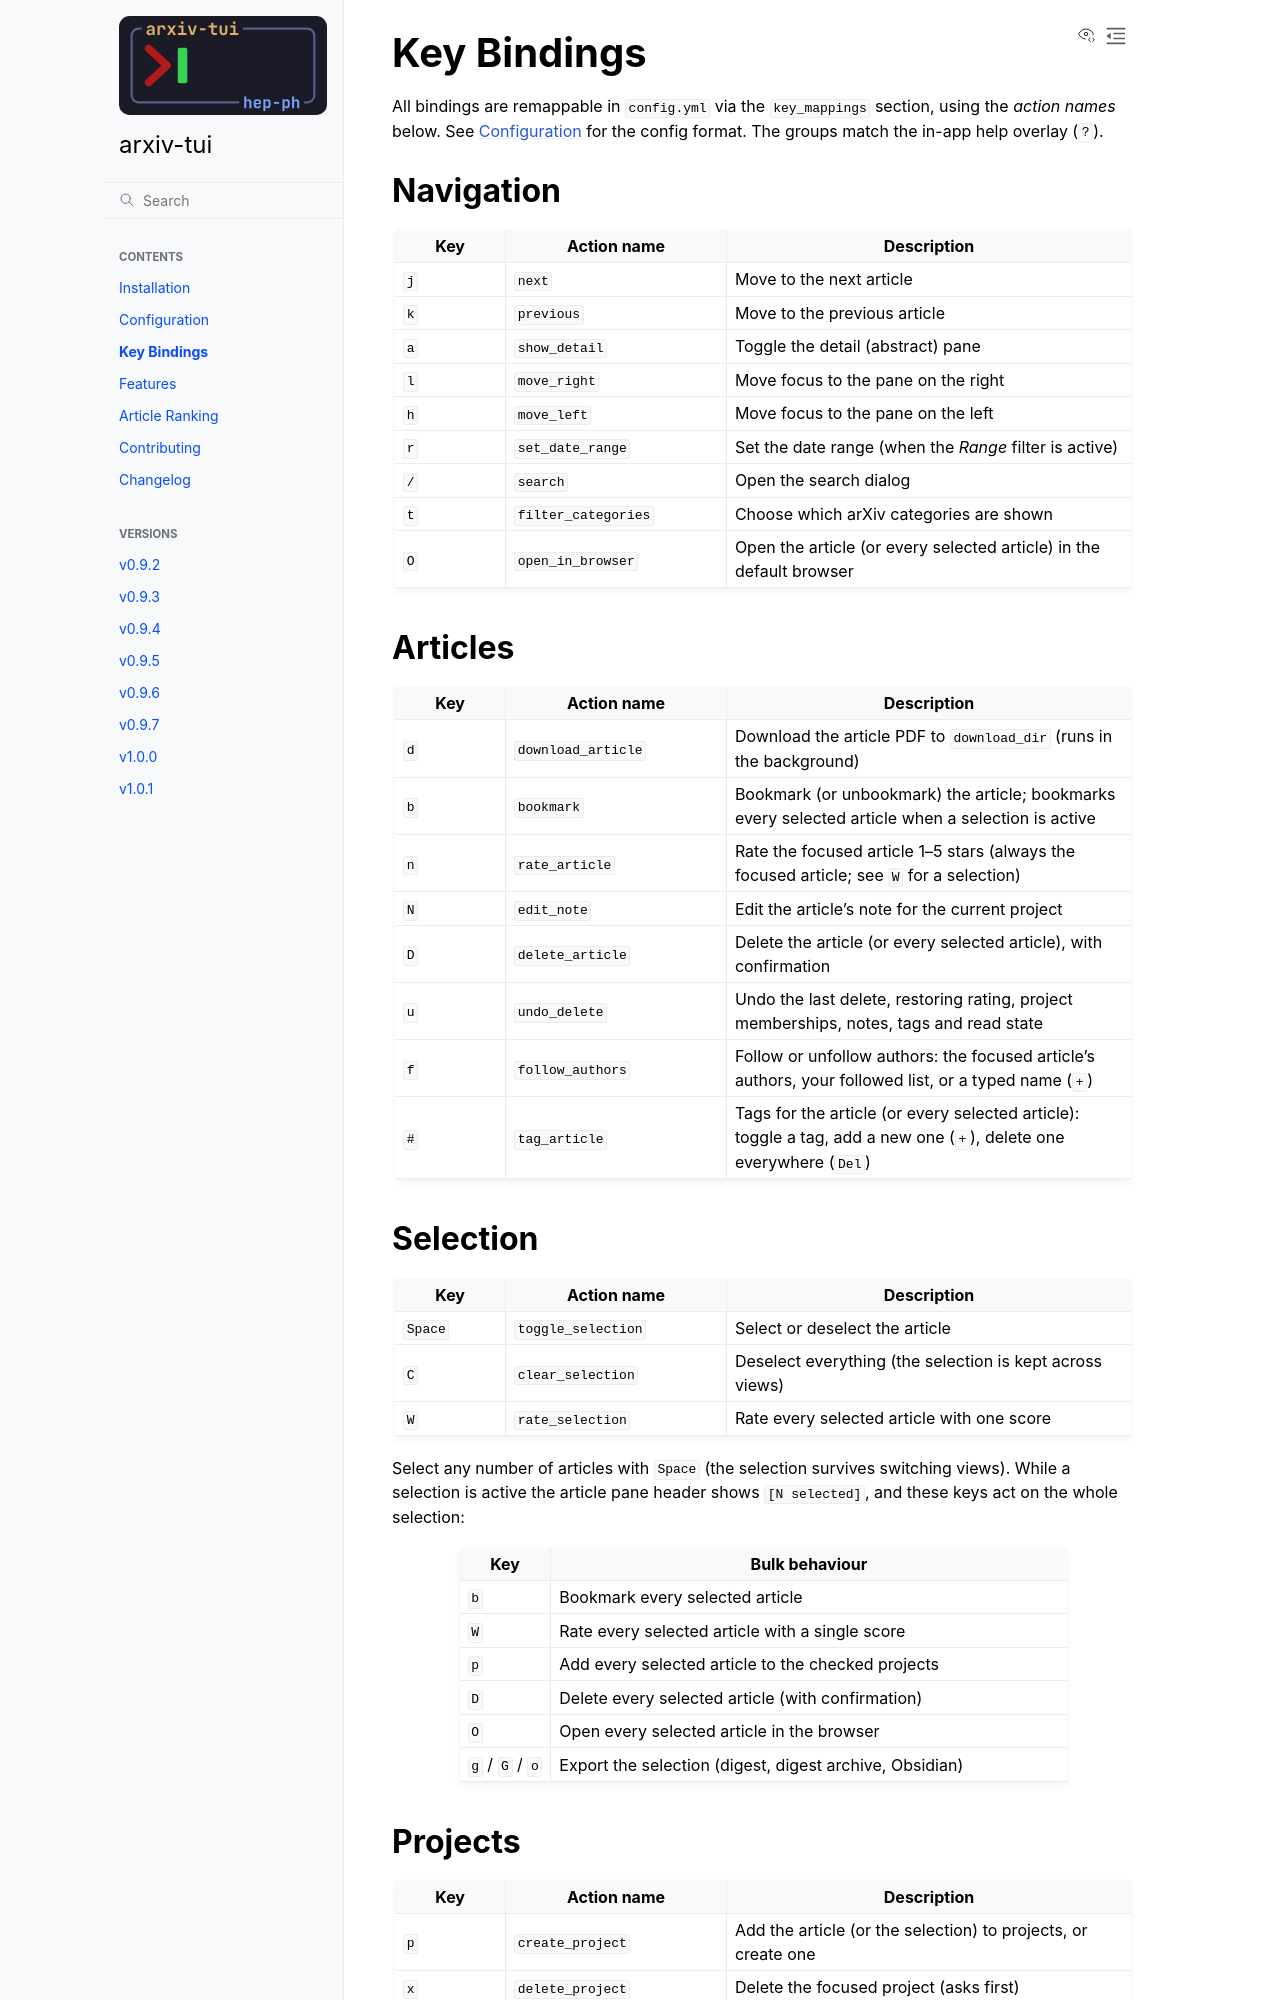

repository: jxi24/arxiv-tui · page: latest/keybindings.html · generator: sphinx

.. SPDX-FileCopyrightText: 2024-2026 Josh Isaacson
.. SPDX-License-Identifier: GPL-3.0-only

Key Bindings
============

All bindings are remappable in ``config.yml`` via the ``key_mappings`` section,
using the *action names* below. See :doc:`configuration` for the config format.
The groups match the in-app help overlay (``?``).

Navigation
----------

.. list-table::
   :header-rows: 1
   :widths: 15 30 55

   * - Key
     - Action name
     - Description
   * - ``j``
     - ``next``
     - Move to the next article
   * - ``k``
     - ``previous``
     - Move to the previous article
   * - ``a``
     - ``show_detail``
     - Toggle the detail (abstract) pane
   * - ``l``
     - ``move_right``
     - Move focus to the pane on the right
   * - ``h``
     - ``move_left``
     - Move focus to the pane on the left
   * - ``r``
     - ``set_date_range``
     - Set the date range (when the *Range* filter is active)
   * - ``/``
     - ``search``
     - Open the search dialog
   * - ``t``
     - ``filter_categories``
     - Choose which arXiv categories are shown
   * - ``O``
     - ``open_in_browser``
     - Open the article (or every selected article) in the default browser

Articles
--------

.. list-table::
   :header-rows: 1
   :widths: 15 30 55

   * - Key
     - Action name
     - Description
   * - ``d``
     - ``download_article``
     - Download the article PDF to ``download_dir`` (runs in the background)
   * - ``b``
     - ``bookmark``
     - Bookmark (or unbookmark) the article; bookmarks every selected article when a selection is active
   * - ``n``
     - ``rate_article``
     - Rate the focused article 1–5 stars (always the focused article; see ``W`` for a selection)
   * - ``N``
     - ``edit_note``
     - Edit the article's note for the current project
   * - ``D``
     - ``delete_article``
     - Delete the article (or every selected article), with confirmation
   * - ``u``
     - ``undo_delete``
     - Undo the last delete, restoring rating, project memberships, notes, tags and read state
   * - ``f``
     - ``follow_authors``
     - Follow or unfollow authors: the focused article's authors, your followed list, or a typed name (``+``)
   * - ``#``
     - ``tag_article``
     - Tags for the article (or every selected article): toggle a tag, add a new one (``+``), delete one everywhere (``Del``)
